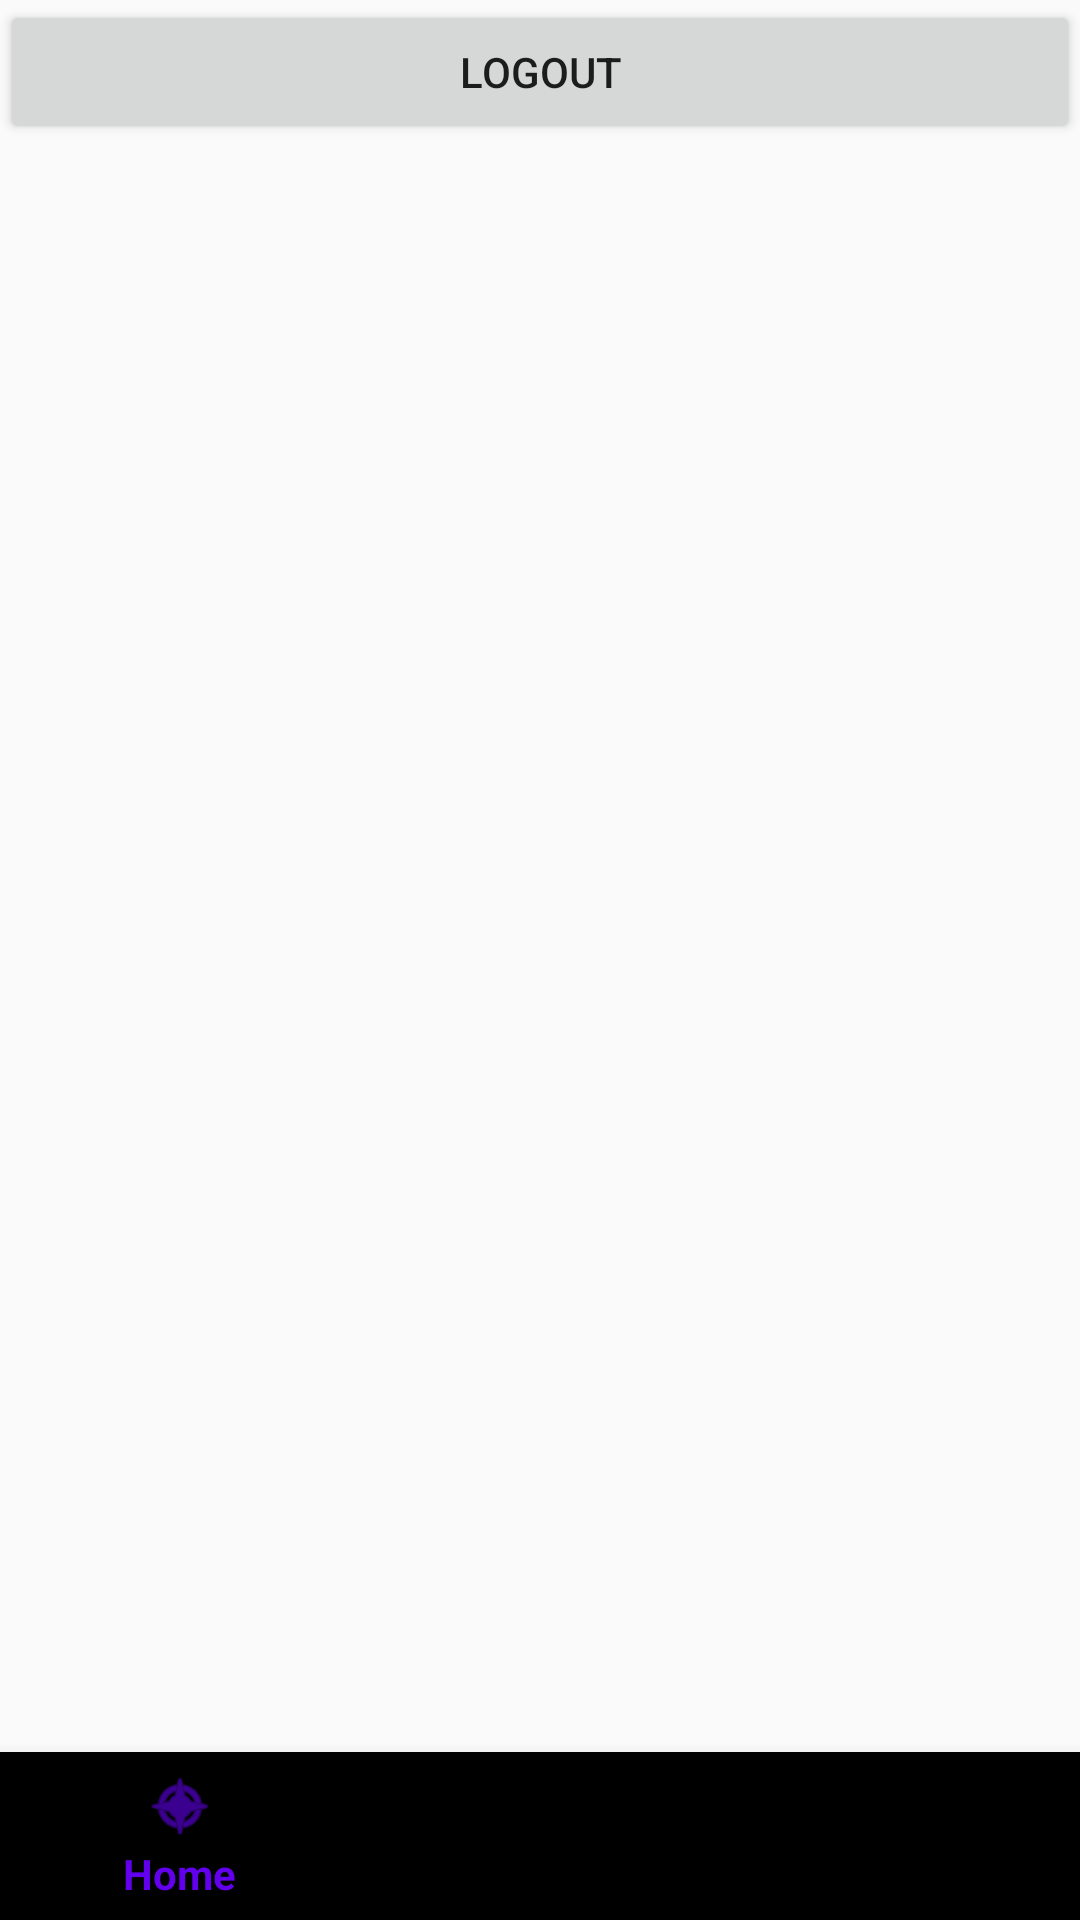

The Android layout XML behind this screen, and the referenced resources:
<!-- AndroidManifest.xml: application theme AppTheme -->
<!-- res/layout/activity_main.xml -->
<?xml version="1.0" encoding="utf-8"?>
<RelativeLayout
    xmlns:android="http://schemas.android.com/apk/res/android"
    xmlns:app="http://schemas.android.com/apk/res-auto"
    xmlns:tools="http://schemas.android.com/tools"
    android:layout_width="match_parent"
    android:layout_height="match_parent"
    tools:context=".MainActivity">


    <Button
        android:id="@+id/btnLogOut"
        android:layout_width="match_parent"
        android:layout_height="wrap_content"
        android:text="Logout" />

    <FrameLayout
        android:id="@+id/flContainer"
        android:layout_width="match_parent"
        android:layout_height="match_parent"
        android:layout_above="@id/bottomNavigation"
        android:layout_below="@+id/btnLogOut"
        android:layout_marginTop="0dp">

    </FrameLayout>

    <com.google.android.material.bottomnavigation.BottomNavigationView
        android:id="@+id/bottomNavigation"
        android:layout_width="match_parent"
        android:layout_height="wrap_content"
        android:layout_alignParentBottom="true"
        app:menu="@menu/menu_bottom_navigation" />

</RelativeLayout>
<!-- resources referenced by this layout -->
<resources>
  <style name="AppTheme" parent="Theme.AppCompat.Light">
          
          <item name="colorPrimary">@color/colorPrimary</item>
          <item name="colorPrimaryDark">@color/colorPrimaryDark</item>
          <item name="colorAccent">@color/colorAccent</item>
      </style>
  <!-- not gathered from this repository: default colours our renderer supplied (Android Studio template values) -->
  <color name="colorPrimary">#FF6200EE</color>
  <color name="colorPrimaryDark">#FF3700B3</color>
  <color name="colorAccent">#FF03DAC5</color>
</resources>
